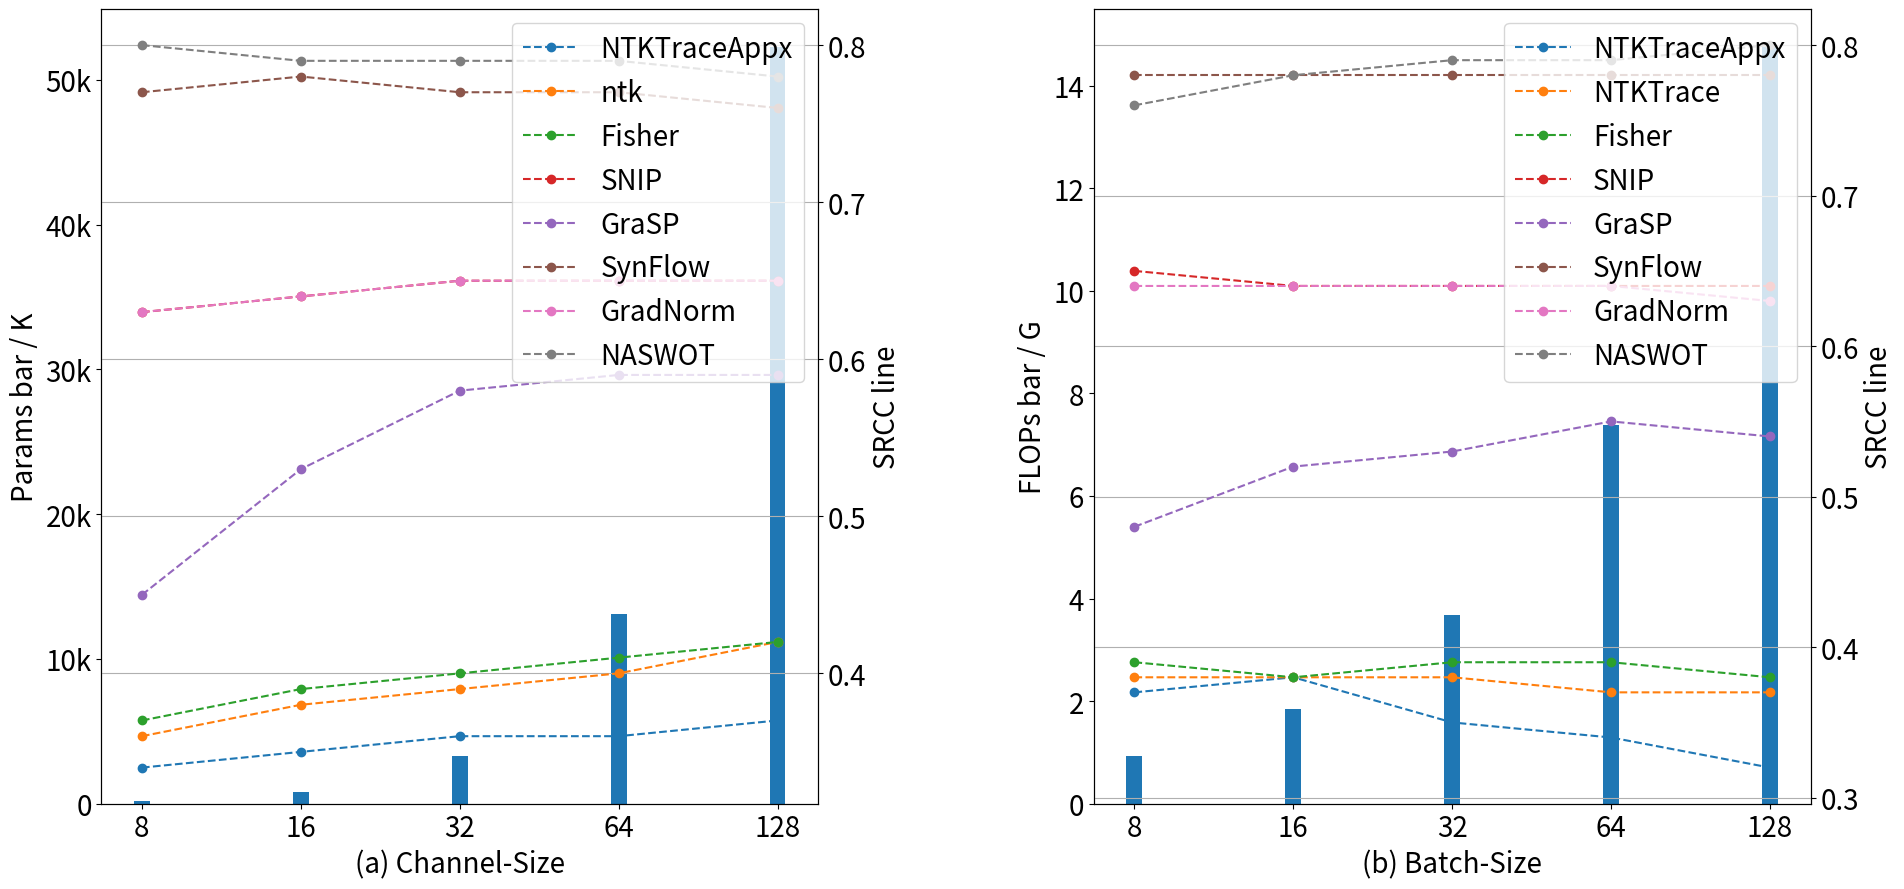

Reproduce this figure in Python.


from matplotlib import pyplot as plt

def revserList(a):
    return list(reversed(a))


frontsizeall = 20

def plot_channel(axcost):
    axs = axcost.twinx()

    ntk_app = [0.34, 0.35, 0.36, 0.36, 0.37]
    ntk = [0.36, 0.38, 0.39, 0.40, 0.42]
    ntk_condnum = []

    fisher = [0.37, 0.39, 0.40, 0.41, 0.42]

    snip = [0.63, 0.64, 0.65, 0.65, 0.65]

    grasp = [0.45, 0.53, 0.58, 0.59, 0.59]

    synflow = [0.77, 0.78, 0.77, 0.77, 0.76]

    grad_norm = [0.63, 0.64, 0.65, 0.65, 0.65]
    weight_norm = []

    nas_wot = [0.80, 0.79, 0.79, 0.79, 0.78]

    fix32B_flops = [0.936, 3.68924, 14.643, 58.3, 232.9] # in Gb
    fix32B_params = [201.018, 800.746, 3273, 13076, 52288] # in K

    x = [1, 2, 3, 4, 5]


    axcost.bar(x, fix32B_params, width=0.1)

    axs.plot(x, ntk_app, "o--", label="NTKTraceAppx")
    axs.plot(x, ntk, "o--", label="ntk")
    axs.plot(x, fisher, "o--", label="Fisher")
    axs.plot(x, snip, "o--", label="SNIP")
    axs.plot(x, grasp, "o--", label="GraSP")
    axs.plot(x, synflow, "o--", label="SynFlow")
    axs.plot(x, grad_norm, "o--", label="GradNorm")
    axs.plot(x, nas_wot, "o--", label="NASWOT")

    axs.grid()

    axs.legend(loc='upper right', fontsize=frontsizeall)

    axcost.set_xticklabels([8, 8, 16, 32, 64, 128], fontsize=frontsizeall)
    axcost.set_yticklabels([0, "10k", "20k", "30k", "40k", "50k"], fontsize=frontsizeall)

    axcost.set_xlabel("(a) Channel-Size", fontsize=frontsizeall)
    axcost.set_ylabel("Params bar / K", fontsize=frontsizeall)
    axs.set_ylabel("SRCC line", fontsize=frontsizeall)


def plot_batchsize(axcost):

    axs = axcost.twinx()

    ntk_app = [0.32, 0.34, 0.35, 0.38, 0.37]
    ntk = [0.37, 0.37, 0.38, 0.38, 0.38]
    ntk_condnum = []

    fisher = [0.38, 0.39, 0.39, 0.38, 0.39]

    snip = [0.64, 0.64, 0.64, 0.64, 0.65]

    grasp = [0.54, 0.55, 0.53, 0.52, 0.48]
    synflow = [0.78, 0.78, 0.78, 0.78, 0.78]

    grad_norm = [0.63, 0.64, 0.64, 0.64, 0.64]
    weight_norm = []

    nas_wot = [0.80, 0.79, 0.79, 0.78, 0.76]

    fix16C_flops = [0.922310, 1.845, 3.689, 7.378, 14.756] # in G
    fix16C_params = [800.746, 800.746, 800.746, 800.746, 800.746] # in M

    x = [1, 2, 3, 4, 5]

    axcost.bar(x, fix16C_flops, width=0.1)

    axs.plot(x, revserList(ntk_app), "o--", label="NTKTraceAppx" )
    axs.plot(x, revserList(ntk), "o--", label="NTKTrace" )
    axs.plot(x, revserList(fisher), "o--", label="Fisher" )
    axs.plot(x, revserList(snip), "o--", label="SNIP" )
    axs.plot(x, revserList(grasp), "o--", label="GraSP" )
    axs.plot(x, revserList(synflow), "o--", label="SynFlow" )
    axs.plot(x, revserList(grad_norm), "o--", label="GradNorm" )
    axs.plot(x, revserList(nas_wot), "o--", label="NASWOT" )

    axs.grid()
    axs.legend(loc='upper right', fontsize=frontsizeall)
    axs.set_ylabel("SRCC line", fontsize=frontsizeall)

    axcost.set_xticklabels([8, 8, 16, 32, 64, 128], fontsize=frontsizeall)
    axcost.set_xlabel("(b) Batch-Size", fontsize=frontsizeall)
    axcost.set_ylabel("FLOPs bar / G", fontsize=frontsizeall)



f, allaxs = plt.subplots(1, 2, figsize=(20, 9))

allaxs = allaxs.ravel()

plt.yticks(fontsize=frontsizeall)
plot_channel(allaxs[0])
plt.yticks(fontsize=frontsizeall)
plot_batchsize(allaxs[1])
plt.yticks(fontsize=frontsizeall)

plt.subplots_adjust(hspace=20, wspace=10)
plt.tight_layout()
plt.show()

f.savefig("sen.pdf", bbox_inches='tight')

